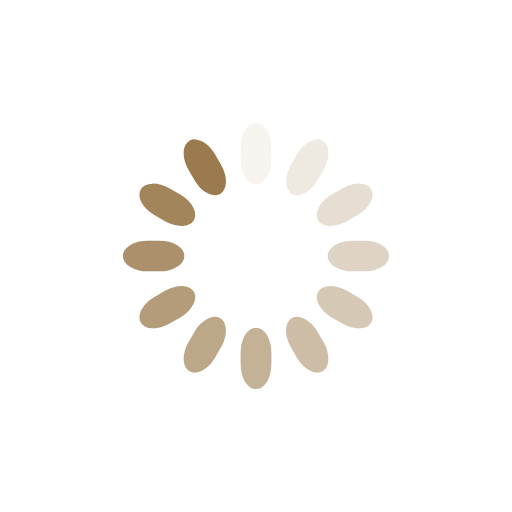
t = 0.00 s
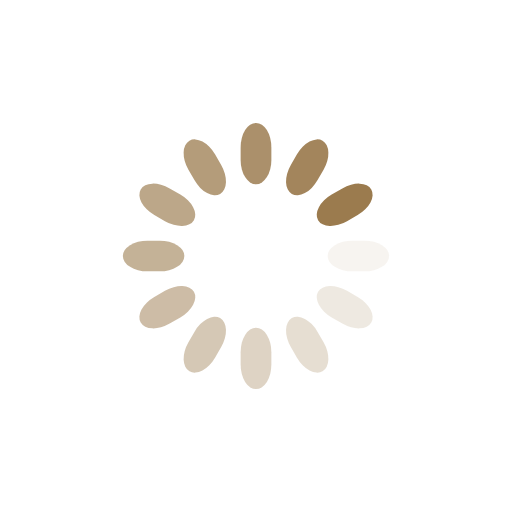
t = 0.25 s
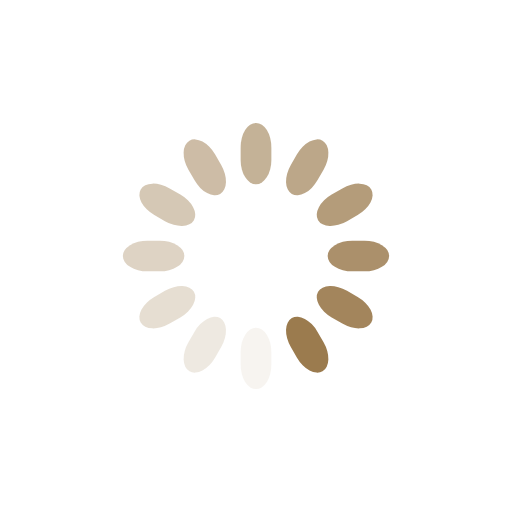
t = 0.50 s
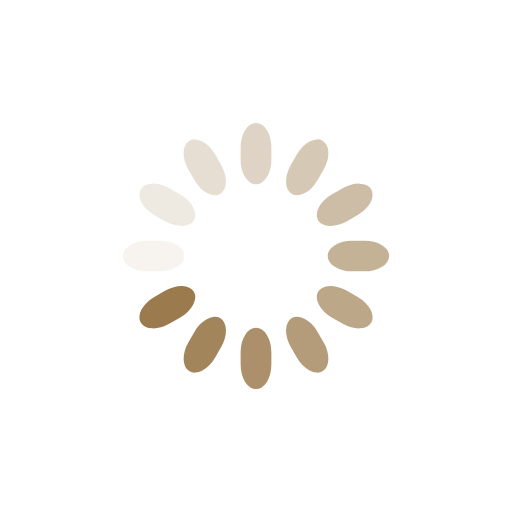
t = 0.75 s

The animated SVG that drew these frames (rendered in a browser with its animation timeline set to each time). Animation: 12 SMIL elements (animate=12); one cycle of 1.00 s, repeats indefinitely.

<svg class="lds-spinner" width="200px"  height="200px"  xmlns="http://www.w3.org/2000/svg" xmlns:xlink="http://www.w3.org/1999/xlink" viewBox="0 0 100 100" preserveAspectRatio="xMidYMid" style="background: none;"><g transform="rotate(0 50 50)">
  <rect x="47" y="24" rx="9.4" ry="4.8" width="6" height="12" fill="#9b7b4e">
    <animate attributeName="opacity" values="1;0" keyTimes="0;1" dur="1s" begin="-0.9166666666666666s" repeatCount="indefinite"></animate>
  </rect>
</g><g transform="rotate(30 50 50)">
  <rect x="47" y="24" rx="9.4" ry="4.8" width="6" height="12" fill="#9b7b4e">
    <animate attributeName="opacity" values="1;0" keyTimes="0;1" dur="1s" begin="-0.8333333333333334s" repeatCount="indefinite"></animate>
  </rect>
</g><g transform="rotate(60 50 50)">
  <rect x="47" y="24" rx="9.4" ry="4.8" width="6" height="12" fill="#9b7b4e">
    <animate attributeName="opacity" values="1;0" keyTimes="0;1" dur="1s" begin="-0.75s" repeatCount="indefinite"></animate>
  </rect>
</g><g transform="rotate(90 50 50)">
  <rect x="47" y="24" rx="9.4" ry="4.8" width="6" height="12" fill="#9b7b4e">
    <animate attributeName="opacity" values="1;0" keyTimes="0;1" dur="1s" begin="-0.6666666666666666s" repeatCount="indefinite"></animate>
  </rect>
</g><g transform="rotate(120 50 50)">
  <rect x="47" y="24" rx="9.4" ry="4.8" width="6" height="12" fill="#9b7b4e">
    <animate attributeName="opacity" values="1;0" keyTimes="0;1" dur="1s" begin="-0.5833333333333334s" repeatCount="indefinite"></animate>
  </rect>
</g><g transform="rotate(150 50 50)">
  <rect x="47" y="24" rx="9.4" ry="4.8" width="6" height="12" fill="#9b7b4e">
    <animate attributeName="opacity" values="1;0" keyTimes="0;1" dur="1s" begin="-0.5s" repeatCount="indefinite"></animate>
  </rect>
</g><g transform="rotate(180 50 50)">
  <rect x="47" y="24" rx="9.4" ry="4.8" width="6" height="12" fill="#9b7b4e">
    <animate attributeName="opacity" values="1;0" keyTimes="0;1" dur="1s" begin="-0.4166666666666667s" repeatCount="indefinite"></animate>
  </rect>
</g><g transform="rotate(210 50 50)">
  <rect x="47" y="24" rx="9.4" ry="4.8" width="6" height="12" fill="#9b7b4e">
    <animate attributeName="opacity" values="1;0" keyTimes="0;1" dur="1s" begin="-0.3333333333333333s" repeatCount="indefinite"></animate>
  </rect>
</g><g transform="rotate(240 50 50)">
  <rect x="47" y="24" rx="9.4" ry="4.8" width="6" height="12" fill="#9b7b4e">
    <animate attributeName="opacity" values="1;0" keyTimes="0;1" dur="1s" begin="-0.25s" repeatCount="indefinite"></animate>
  </rect>
</g><g transform="rotate(270 50 50)">
  <rect x="47" y="24" rx="9.4" ry="4.8" width="6" height="12" fill="#9b7b4e">
    <animate attributeName="opacity" values="1;0" keyTimes="0;1" dur="1s" begin="-0.16666666666666666s" repeatCount="indefinite"></animate>
  </rect>
</g><g transform="rotate(300 50 50)">
  <rect x="47" y="24" rx="9.4" ry="4.8" width="6" height="12" fill="#9b7b4e">
    <animate attributeName="opacity" values="1;0" keyTimes="0;1" dur="1s" begin="-0.08333333333333333s" repeatCount="indefinite"></animate>
  </rect>
</g><g transform="rotate(330 50 50)">
  <rect x="47" y="24" rx="9.4" ry="4.8" width="6" height="12" fill="#9b7b4e">
    <animate attributeName="opacity" values="1;0" keyTimes="0;1" dur="1s" begin="0s" repeatCount="indefinite"></animate>
  </rect>
</g></svg>
